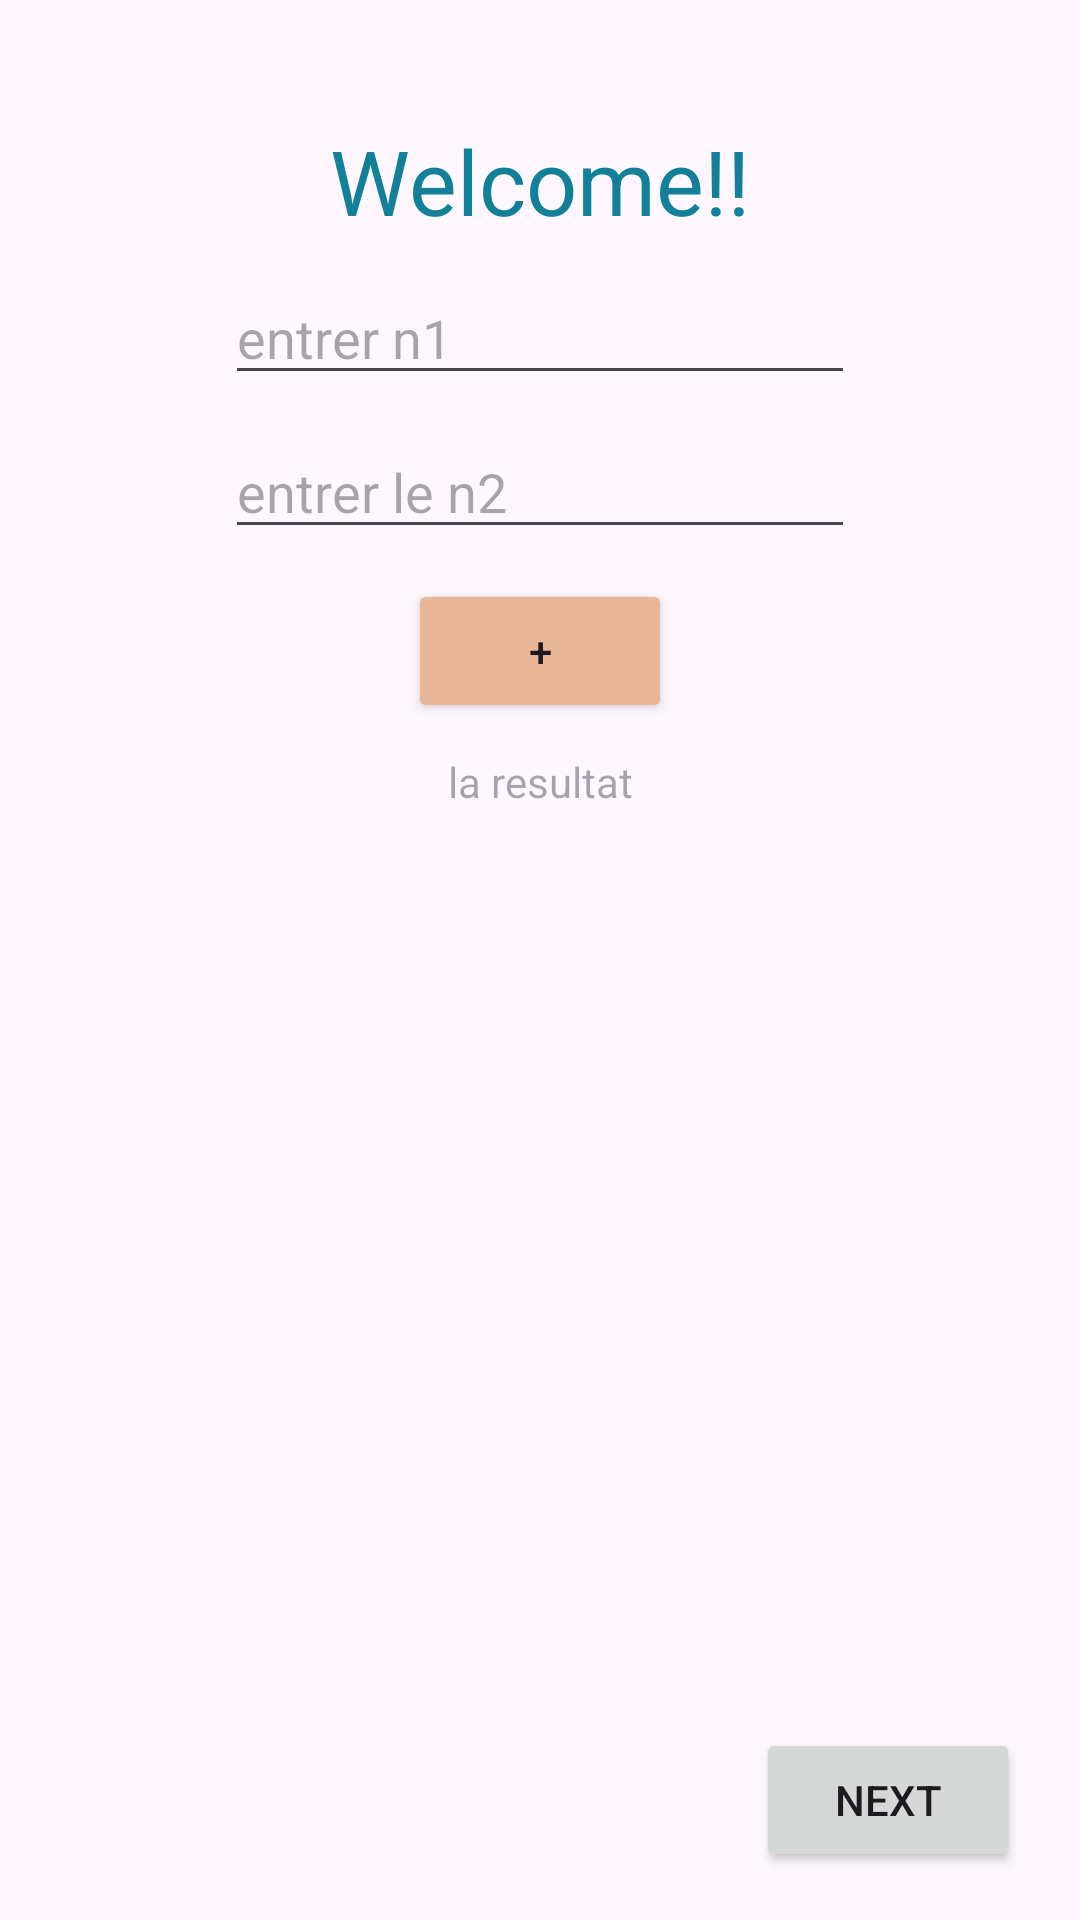

The Android layout XML behind this screen, and the referenced resources:
<!-- AndroidManifest.xml: application theme Theme.TpCalculcyber -->
<!-- res/layout/activity_main.xml -->
<?xml version="1.0" encoding="utf-8"?>
<androidx.constraintlayout.widget.ConstraintLayout xmlns:android="http://schemas.android.com/apk/res/android"
    xmlns:app="http://schemas.android.com/apk/res-auto"
    xmlns:tools="http://schemas.android.com/tools"
    android:layout_width="match_parent"
    android:layout_height="match_parent"
    tools:context=".MainActivity">

    <TextView
        android:id="@+id/tv_welcome"
        android:layout_width="wrap_content"
        android:layout_height="wrap_content"
        android:layout_marginTop="40dp"
        android:textColor="#118098"
        android:textSize="30sp"
        android:text="Welcome!!"
        app:layout_constraintEnd_toEndOf="parent"
        app:layout_constraintStart_toStartOf="parent"
        app:layout_constraintTop_toTopOf="parent" />

    <EditText
        android:id="@+id/et_n1"
        android:layout_width="wrap_content"
        android:layout_height="wrap_content"
        android:layout_marginTop="10dp"
        android:ems="10"
        android:hint="entrer n1"
        android:inputType="text"
        app:layout_constraintEnd_toEndOf="@+id/tv_welcome"
        app:layout_constraintStart_toStartOf="@+id/tv_welcome"
        app:layout_constraintTop_toBottomOf="@+id/tv_welcome" />

    <EditText
        android:id="@+id/et_n2"
        android:layout_width="wrap_content"
        android:layout_height="wrap_content"
        android:layout_marginTop="10dp"
        android:ems="10"
        android:hint="entrer le n2"
        android:inputType="text"
        app:layout_constraintEnd_toEndOf="@+id/et_n1"
        app:layout_constraintStart_toStartOf="@+id/et_n1"
        app:layout_constraintTop_toBottomOf="@+id/et_n1" />

    <Button
        android:id="@+id/btn_somme"
        android:layout_width="wrap_content"
        android:layout_height="wrap_content"
        android:layout_marginTop="10dp"
        android:text="+"
        android:backgroundTint="#e8b696"
        app:layout_constraintEnd_toEndOf="@+id/et_n2"
        app:layout_constraintStart_toStartOf="@+id/et_n2"
        app:layout_constraintTop_toBottomOf="@+id/et_n2" />

    <TextView
        android:id="@+id/tv_result"
        android:layout_width="wrap_content"
        android:layout_height="wrap_content"
        android:layout_marginTop="10dp"
        android:hint="la resultat"
        app:layout_constraintEnd_toEndOf="@+id/btn_somme"
        app:layout_constraintStart_toStartOf="@+id/btn_somme"
        app:layout_constraintTop_toBottomOf="@+id/btn_somme" />

    <Button
        android:id="@+id/btn_next"
        android:layout_width="wrap_content"
        android:layout_height="wrap_content"
        android:layout_marginEnd="20dp"
        android:layout_marginBottom="16dp"
        android:text="Next"
        app:layout_constraintBottom_toBottomOf="parent"
        app:layout_constraintEnd_toEndOf="parent" />
</androidx.constraintlayout.widget.ConstraintLayout>
<!-- resources referenced by this layout -->
<resources>
  <style name="Theme.TpCalculcyber" parent="Base.Theme.TpCalculcyber" />
  <style name="Base.Theme.TpCalculcyber" parent="Theme.Material3.DayNight.NoActionBar">
          
          
      </style>
</resources>
